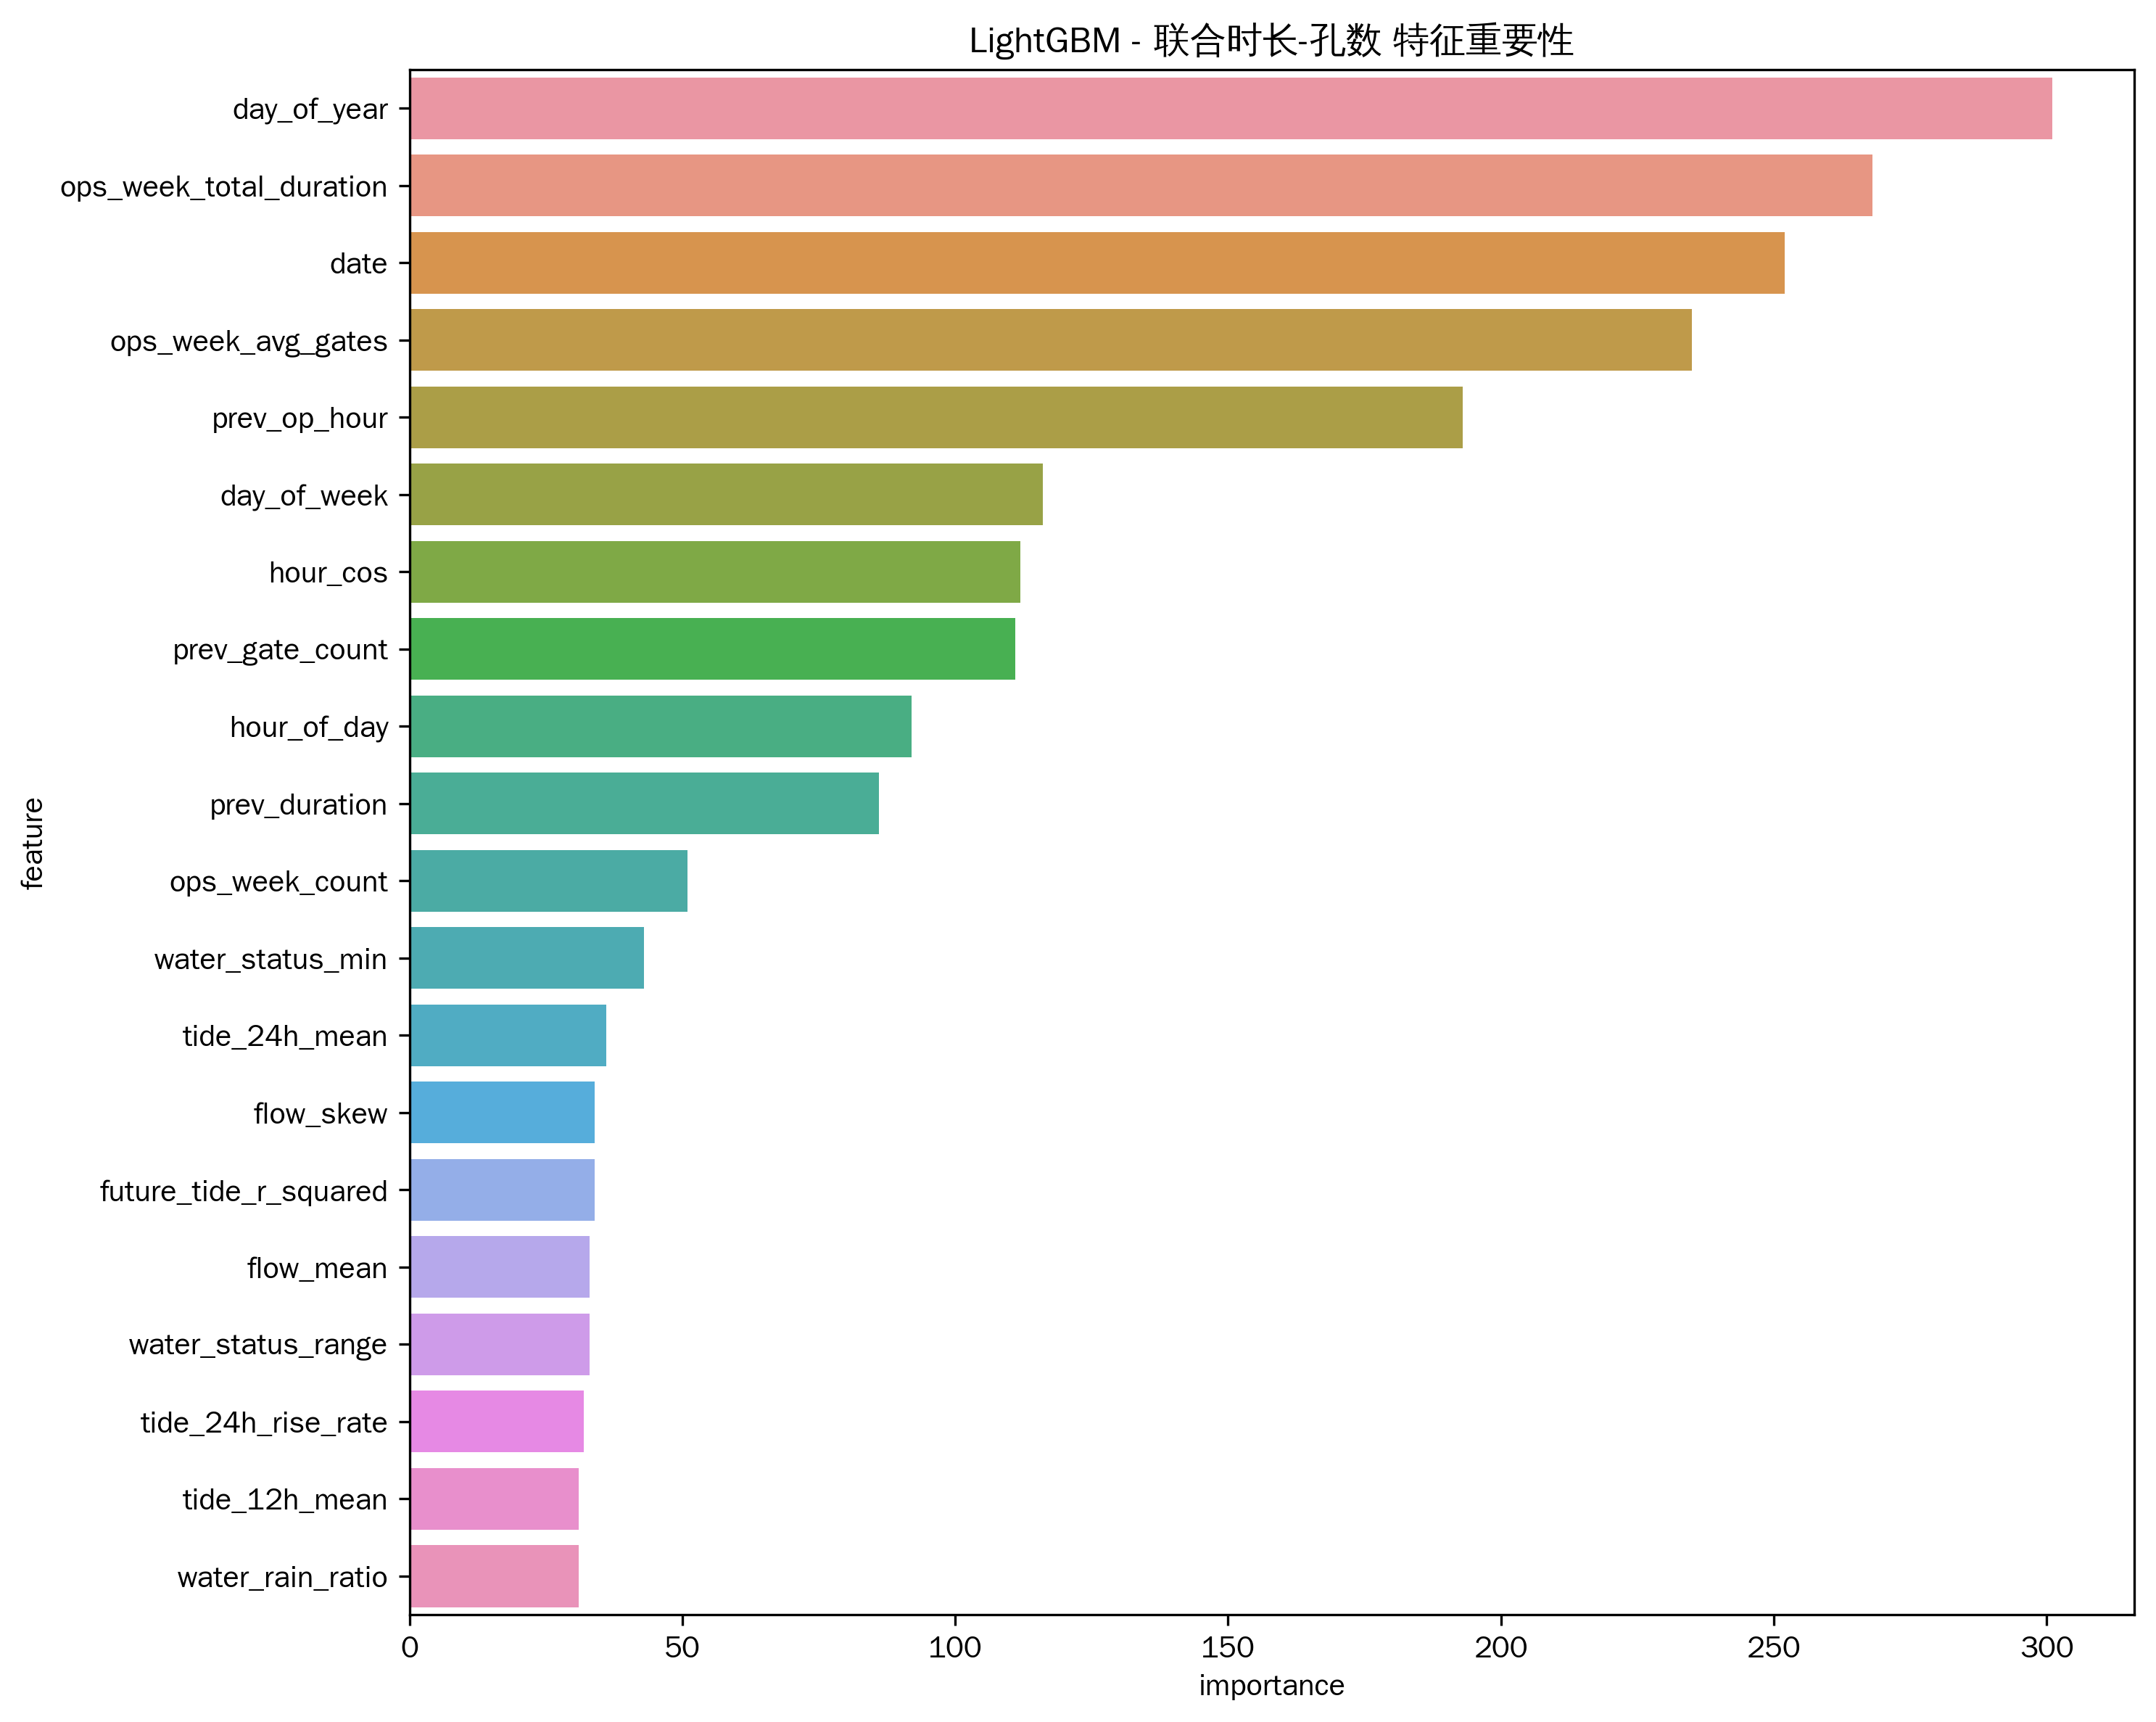

Data behind this chart, as committed beside it:
feature, importance
day_of_year, 301
ops_week_total_duration, 268
date, 252
ops_week_avg_gates, 235
prev_op_hour, 193
day_of_week, 116
hour_cos, 112
prev_gate_count, 111
hour_of_day, 92
prev_duration, 86
ops_week_count, 51
water_status_min, 43
tide_24h_mean, 36
flow_skew, 34
future_tide_r_squared, 34
flow_mean, 33
water_status_range, 33
tide_24h_rise_rate, 32
tide_12h_mean, 31
water_rain_ratio, 31
